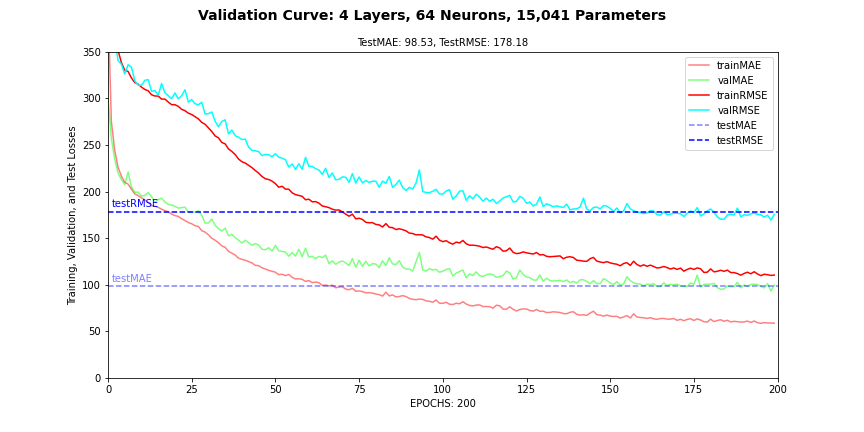

The data file committed next to this chart (first rows):
, loss, MAE, RMSE, MAPE, MSLE, val_loss, val_MAE, val_RMSE, val_MAPE, val_MSLE
0, 467.4, 403.5, 631.5, 10082407424, 5.537, 301.1, 301.1, 448.6, 18145126400, 1.817
1, 275.3, 275.3, 410.5, 15870384128, 1.674, 257.2, 257.2, 385.8, 11620171776, 1.405
2, 244.5, 244.5, 370.1, 7556511232, 1.213, 234.8, 234.8, 364.7, 3348572160, 0.8489
3, 226.2, 226.2, 351.8, 1623348480, 0.7833, 220, 220, 340.7, 677247808, 0.5648
4, 216.7, 216.7, 338.4, 288254592, 0.5594, 213, 213, 336.6, 295010784, 0.4949
5, 209.9, 209.9, 330.3, 170810992, 0.4925, 207.6, 207.6, 326.3, 189297264, 0.4407
6, 208.2, 208.2, 328.9, 130802648, 0.4661, 221.2, 221.2, 336.1, 161542896, 0.4332
7, 202.6, 202.6, 322, 107503376, 0.4401, 205.1, 205.1, 333.7, 92651632, 0.394
8, 197.6, 197.6, 317.1, 87615544, 0.4224, 199.3, 199.3, 318.9, 70021696, 0.3749
9, 195.8, 195.8, 315.2, 83686880, 0.4139, 199.6, 199.6, 314.3, 50298532, 0.3638
10, 193.3, 193.3, 312.2, 64475668, 0.3956, 195.3, 195.3, 314, 42418656, 0.3554
11, 191.1, 191.1, 309.6, 57691364, 0.388, 195.8, 195.8, 319.4, 52091808, 0.3454
12, 188.4, 188.4, 308.2, 58557644, 0.3824, 198.9, 198.9, 320.2, 36051292, 0.3369
13, 185.1, 185.1, 304, 48020328, 0.3714, 194.8, 194.8, 307.8, 38258428, 0.3428
14, 184.4, 184.4, 302.6, 45362200, 0.367, 188.2, 188.2, 308.4, 43327840, 0.3334
15, 183.1, 183.1, 302.6, 46591040, 0.3619, 191.3, 191.3, 303.4, 20438404, 0.3191
16, 181.1, 181.1, 299.3, 44420536, 0.3617, 193, 193, 316, 28213518, 0.3178
17, 179.7, 179.7, 299.3, 31637762, 0.3547, 188.9, 188.9, 306.1, 24412818, 0.3144
18, 178.2, 178.2, 296.1, 44668760, 0.3535, 186.3, 186.3, 303, 38303884, 0.3208
19, 175.9, 175.9, 293.3, 36526892, 0.3443, 185.7, 185.7, 299.9, 10583030, 0.3148
20, 174.3, 174.3, 293.3, 38715472, 0.3412, 184.2, 184.2, 306, 12409106, 0.308
21, 173.4, 173.4, 291.5, 31074666, 0.3354, 182.3, 182.3, 299.5, 14132004, 0.301
22, 170.9, 170.9, 288.3, 27044686, 0.3312, 182.7, 182.7, 303.1, 16824538, 0.2922
23, 169, 169, 286.9, 23722850, 0.3231, 183.3, 183.3, 309.3, 24809668, 0.3023
24, 166.8, 166.8, 284.2, 23382568, 0.3122, 177.9, 177.9, 296.2, 21888640, 0.2861
25, 165.5, 165.5, 282.8, 20956872, 0.3037, 177.9, 177.9, 298.8, 9118638, 0.2764
26, 163.4, 163.4, 280.4, 27774316, 0.3009, 178.1, 178.1, 294.3, 10272418, 0.2639
27, 162.6, 162.6, 278.1, 24125688, 0.2981, 179.4, 179.4, 293.2, 10058014, 0.2679
28, 158.1, 158.1, 274.3, 20854368, 0.2876, 174.5, 174.5, 296, 12697057, 0.2673
29, 156.5, 156.5, 272.3, 19252288, 0.2779, 166.2, 166.2, 283.2, 9207124, 0.2492
30, 153.6, 153.6, 268.4, 24406876, 0.2716, 166.4, 166.4, 283.7, 15736105, 0.2542
31, 150, 150, 264.6, 26014752, 0.2639, 170.6, 170.6, 285.4, 12830111, 0.259
32, 147.8, 147.8, 259.7, 29673308, 0.2557, 163.9, 163.9, 275.5, 30099148, 0.2519
33, 145.1, 145.1, 257.8, 23796054, 0.2475, 160.2, 160.2, 269.5, 26481412, 0.2437
34, 141.8, 141.8, 252.7, 21503456, 0.2407, 157.7, 157.7, 275.3, 9683011, 0.2368
35, 140.3, 140.3, 251.3, 16106560, 0.2322, 160.7, 160.7, 277, 27224088, 0.2712
36, 135.8, 135.8, 245.7, 19625544, 0.2338, 152.7, 152.7, 262, 9978778, 0.2242
37, 134, 134, 243.1, 22055426, 0.226, 154.2, 154.2, 266, 17517248, 0.2301
38, 131.9, 131.9, 239.8, 19125218, 0.212, 150.5, 150.5, 260, 10843129, 0.2124
39, 128.6, 128.6, 234.9, 18808592, 0.2087, 147.8, 147.8, 258.4, 13878287, 0.1985
40, 127.4, 127.4, 232.1, 20284856, 0.2092, 144.9, 144.9, 255.9, 16826662, 0.201
41, 126.4, 126.4, 230.6, 20624294, 0.2015, 147.8, 147.8, 256.4, 10950799, 0.2026
42, 124.8, 124.8, 228.3, 20283452, 0.1937, 145.3, 145.3, 247.6, 21134346, 0.2061
43, 123.5, 123.5, 225.8, 27795478, 0.1923, 142.5, 142.5, 244.3, 11901452, 0.1929
44, 120.9, 120.9, 222.6, 28306620, 0.189, 144.2, 144.2, 243.8, 26082358, 0.2005
45, 120.5, 120.5, 219.8, 29333532, 0.189, 142.7, 142.7, 243, 12078051, 0.1961
46, 118.3, 118.3, 216.2, 35158132, 0.1856, 138.1, 138.1, 238.7, 11558770, 0.1928
47, 117, 117, 213.8, 20160784, 0.1814, 137.6, 137.6, 239.9, 20772896, 0.1977
48, 115.5, 115.5, 213, 27711154, 0.1819, 139.7, 139.7, 239.6, 12111996, 0.194
49, 114.6, 114.6, 211.3, 24857216, 0.1792, 136.2, 136.2, 237.5, 12748790, 0.1821
50, 113.5, 113.5, 208.6, 19093386, 0.1725, 142.2, 142.2, 240.7, 12293022, 0.1893
51, 110.9, 110.9, 204.7, 23323374, 0.1714, 136.5, 136.5, 236.9, 7896343, 0.1803
52, 111.3, 111.3, 205.7, 24711792, 0.1724, 135.9, 135.9, 236, 13617104, 0.1825
53, 109.9, 109.9, 202.7, 17687612, 0.1693, 135.2, 135.2, 234.2, 12898257, 0.1794
54, 111.1, 111.1, 202.6, 22471998, 0.1745, 130.7, 130.7, 226.3, 9184070, 0.1815
55, 108, 108, 198.7, 19203302, 0.1653, 134.5, 134.5, 229.6, 7357411, 0.1804
56, 106.3, 106.3, 196.8, 20952094, 0.1631, 130.8, 130.8, 223.9, 9993824, 0.1807
57, 106.5, 106.5, 195.9, 21457258, 0.1639, 138.2, 138.2, 230.1, 12061680, 0.1858
58, 105.8, 105.8, 195, 15964782, 0.1578, 130.1, 130.1, 223.9, 8600993, 0.1744
59, 103.6, 103.6, 191.3, 16602774, 0.1559, 139.3, 139.3, 236.8, 11049312, 0.1707
... 140 more rows
